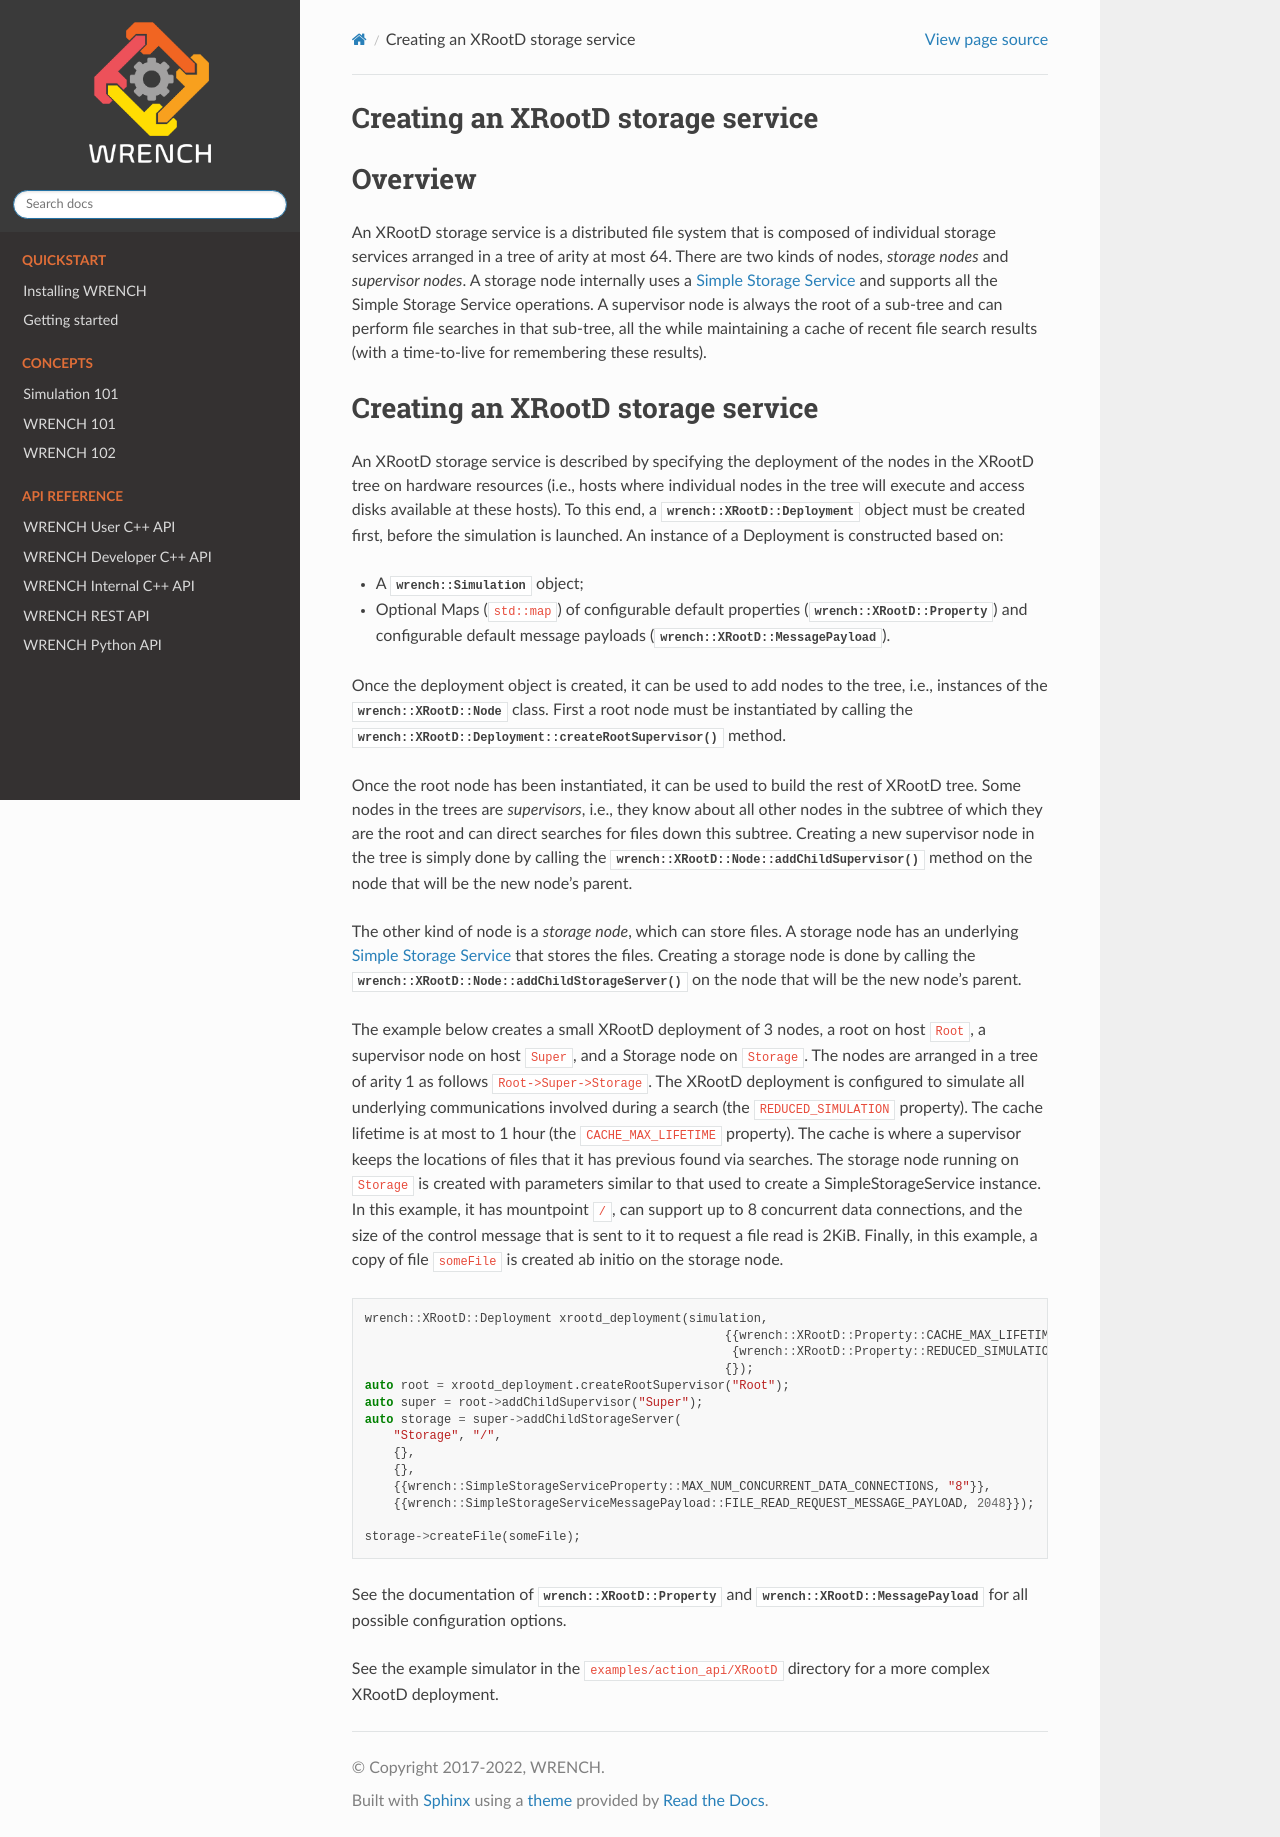

repository: wrench-project/wrench · page: 2.9-dev/wrench_101/xrootd.html · generator: sphinx

.. _guide-101-XRootD:

Creating an XRootD storage service
=================================

.. _guide-xrootd-overview:

Overview
========

An XRootD storage service is a distributed file system that is
composed of individual storage services arranged in a tree of arity at most 64. There are two kinds of
nodes, *storage nodes* and *supervisor nodes*.
A storage node internally uses a :ref:`Simple Storage Service <guide-101-simplestorage>`
and supports all the Simple Storage Service operations. A supervisor node is always the root of a
sub-tree and can perform file searches in that sub-tree, all the while maintaining a cache
of recent file search results (with a time-to-live for remembering these results).


.. _guide-xrootd-creating:

Creating an XRootD storage service
==================================

An XRootD storage service is described by specifying the deployment of the nodes in the XRootD tree
on hardware resources (i.e., hosts where individual nodes in the tree will execute and access disks available at these hosts).
To this end, a :cpp:class:`wrench::XRootD::Deployment` object must be created first, before the
simulation is launched. An instance of a Deployment is constructed based on:

-  A :cpp:class:`wrench::Simulation` object;
-  Optional Maps (``std::map``) of configurable default properties
   (:cpp:class:`wrench::XRootD::Property`) and configurable default message
   payloads (:cpp:class:`wrench::XRootD::MessagePayload`).

Once the deployment object is created, it can be used to add nodes to the tree, i.e., instances
of the :cpp:class:`wrench::XRootD::Node` class.  First a root node must be instantiated by calling the
:cpp:class:`wrench::XRootD::Deployment::createRootSupervisor()` method.

Once the root node has been instantiated, it can be used to build the rest of XRootD tree. Some nodes
in the trees are *supervisors*, i.e., they know about all other nodes in the subtree of which they are the root and can direct
searches for files down this subtree. Creating a new supervisor node in the tree is simply done
by calling the :cpp:class:`wrench::XRootD::Node::addChildSupervisor()` method on the
node that will be the new node's parent.

The other kind of node is a *storage node*, which can store files.
A storage node has an underlying :ref:`Simple Storage Service <guide-101-simplestorage>`
that stores the files.
Creating a storage node is done by calling the :cpp:class:`wrench::XRootD::Node::addChildStorageServer()` on the
node that will be the new node's parent.
   

The example below creates a small XRootD deployment of 3 nodes, a root on host ``Root``, a supervisor node 
on host ``Super``, and a Storage node on ``Storage``. The nodes are arranged in a tree of arity 1 as follows ``Root->Super->Storage``.
The XRootD deployment is configured to simulate all underlying communications involved during a search
(the ``REDUCED_SIMULATION`` property). The cache lifetime is at most to 1 hour (the ``CACHE_MAX_LIFETIME`` property). The cache is where a supervisor keeps
the locations of files that it has previous found via searches. The storage node running on
``Storage`` is created with parameters similar to that used to create a SimpleStorageService instance. In
this example, it has mountpoint ``/``, can support up to 8 concurrent data connections, and the size of the
control message that is sent to it to request a file read is 2KiB.  Finally, in this example, a copy of file
``someFile`` is created ab initio on the storage node.

.. code:: cpp

    wrench::XRootD::Deployment xrootd_deployment(simulation,
                                                      {{wrench::XRootD::Property::CACHE_MAX_LIFETIME, "3600"},
                                                       {wrench::XRootD::Property::REDUCED_SIMULATION, "false"}},
                                                      {});
    auto root = xrootd_deployment.createRootSupervisor("Root");
    auto super = root->addChildSupervisor("Super");
    auto storage = super->addChildStorageServer(
        "Storage", "/",
        {},
        {},
        {{wrench::SimpleStorageServiceProperty::MAX_NUM_CONCURRENT_DATA_CONNECTIONS, "8"}},
        {{wrench::SimpleStorageServiceMessagePayload::FILE_READ_REQUEST_MESSAGE_PAYLOAD, 2048}});

    storage->createFile(someFile);

See the documentation of :cpp:class:`wrench::XRootD::Property` and
:cpp:class:`wrench::XRootD::MessagePayload` for all possible
configuration options.

See the example simulator in the ``examples/action_api/XRootD`` directory for a more complex XRootD
deployment.
